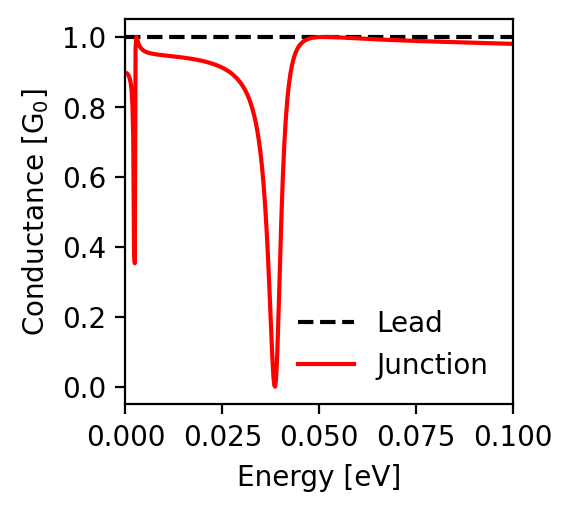

The table this chart was drawn from, first rows:
energy; conductance_lead; conductance_junction
-0.1; 1.0; 0.98
-0.0998; 1.0; 0.98
-0.0996; 1.0; 0.98
-0.0994; 1.0; 0.98
-0.0992; 1.0; 0.98
-0.099; 1.0; 0.981
-0.0988; 1.0; 0.981
-0.0986; 1.0; 0.981
-0.0984; 1.0; 0.981
-0.0982; 1.0; 0.981
-0.098; 1.0; 0.981
-0.0978; 1.0; 0.981
-0.0976; 1.0; 0.981
-0.0974; 1.0; 0.981
-0.0972; 1.0; 0.981
-0.097; 1.0; 0.981
-0.0968; 1.0; 0.981
-0.0966; 1.0; 0.981
-0.0964; 1.0; 0.981
-0.0962; 1.0; 0.981
-0.096; 1.0; 0.982
-0.0958; 1.0; 0.982
-0.0956; 1.0; 0.982
-0.0954; 1.0; 0.982
-0.0952; 1.0; 0.982
-0.095; 1.0; 0.982
-0.0948; 1.0; 0.982
-0.0946; 1.0; 0.982
-0.0944; 1.0; 0.982
-0.0942; 1.0; 0.982
-0.094; 1.0; 0.982
-0.0938; 1.0; 0.982
-0.0936; 1.0; 0.982
-0.0934; 1.0; 0.982
-0.0932; 1.0; 0.982
-0.093; 1.0; 0.982
-0.0928; 1.0; 0.983
-0.0926; 1.0; 0.983
-0.0924; 1.0; 0.983
-0.0922; 1.0; 0.983
-0.092; 1.0; 0.983
-0.0918; 1.0; 0.983
-0.0916; 1.0; 0.983
-0.0914; 1.0; 0.983
-0.0912; 1.0; 0.983
-0.091; 1.0; 0.983
-0.0908; 1.0; 0.983
-0.0906; 1.0; 0.983
-0.0904; 1.0; 0.983
-0.0902; 1.0; 0.983
-0.09; 1.0; 0.983
-0.0898; 1.0; 0.984
-0.0896; 1.0; 0.984
-0.0894; 1.0; 0.984
-0.0892; 1.0; 0.984
-0.089; 1.0; 0.984
-0.0888; 1.0; 0.984
-0.0886; 1.0; 0.984
-0.0884; 1.0; 0.984
-0.0882; 1.0; 0.984
... 941 more rows
